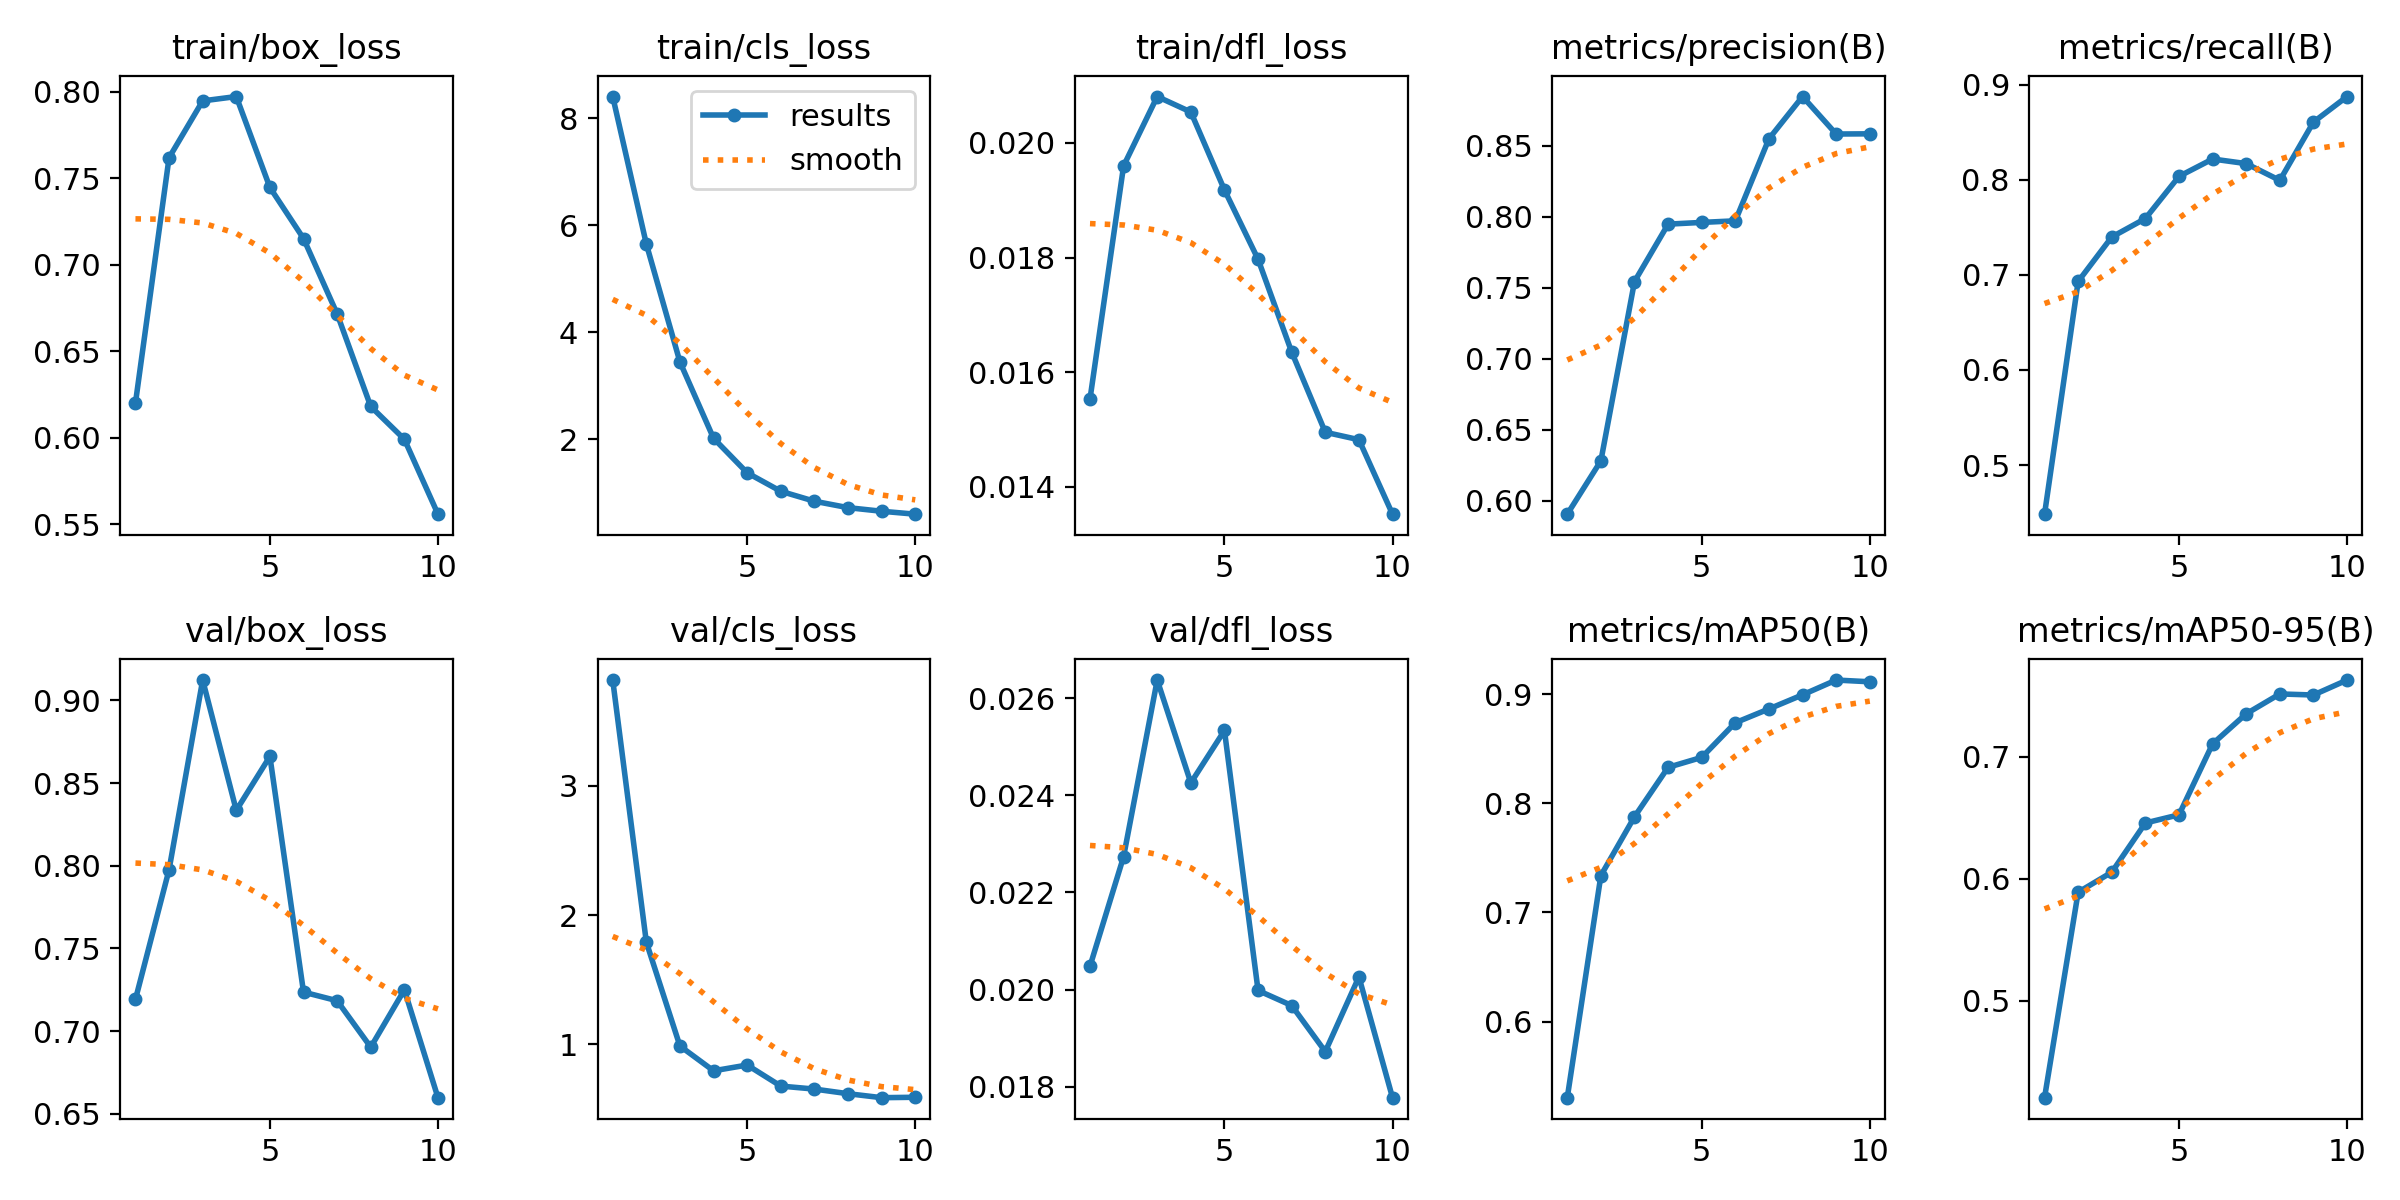

Source data for this figure (header and first rows):
epoch, time, train/box_loss, train/cls_loss, train/dfl_loss, metrics/precision(B), metrics/recall(B), metrics/mAP50(B), metrics/mAP50-95(B), val/box_loss, val/cls_loss, val/dfl_loss, lr/pg0, lr/pg1, lr/pg2
1, 104.8, 0.6201, 8.403, 0.01553, 0.5904, 0.4485, 0.5302, 0.4204, 0.7191, 3.819, 0.02048, 0.0004133, 0.0004133, 0.0004133
2, 164.3, 0.7619, 5.648, 0.0196, 0.628, 0.6931, 0.7339, 0.5889, 0.7976, 1.791, 0.02274, 0.0007478, 0.0007478, 0.0007478
3, 224.3, 0.7947, 3.443, 0.02081, 0.7542, 0.7398, 0.7877, 0.6053, 0.9123, 0.9875, 0.02638, 0.0009998, 0.0009998, 0.0009998
4, 286.1, 0.7972, 2.018, 0.02054, 0.7947, 0.7592, 0.8331, 0.6456, 0.8335, 0.7958, 0.02426, 0.0008787, 0.0008787, 0.0008787
5, 347.8, 0.7447, 1.373, 0.01918, 0.7959, 0.8035, 0.8422, 0.6524, 0.8661, 0.8405, 0.02534, 0.000755, 0.000755, 0.000755
6, 408.9, 0.7152, 1.028, 0.01797, 0.797, 0.8217, 0.874, 0.7106, 0.7235, 0.6776, 0.01998, 0.0006312, 0.0006312, 0.0006312
7, 474.1, 0.6716, 0.8422, 0.01635, 0.8548, 0.8169, 0.8866, 0.7352, 0.7183, 0.6545, 0.01967, 0.0005075, 0.0005075, 0.0005075
8, 533, 0.6181, 0.722, 0.01495, 0.8845, 0.7993, 0.8995, 0.7515, 0.6902, 0.6187, 0.01872, 0.0003837, 0.0003837, 0.0003837
9, 594.2, 0.5992, 0.6548, 0.01482, 0.8581, 0.8606, 0.9131, 0.7506, 0.7249, 0.5879, 0.02026, 0.00026, 0.00026, 0.00026
10, 660.9, 0.5559, 0.6002, 0.01352, 0.8583, 0.8874, 0.9115, 0.7629, 0.6597, 0.5911, 0.01777, 0.0001363, 0.0001363, 0.0001363
